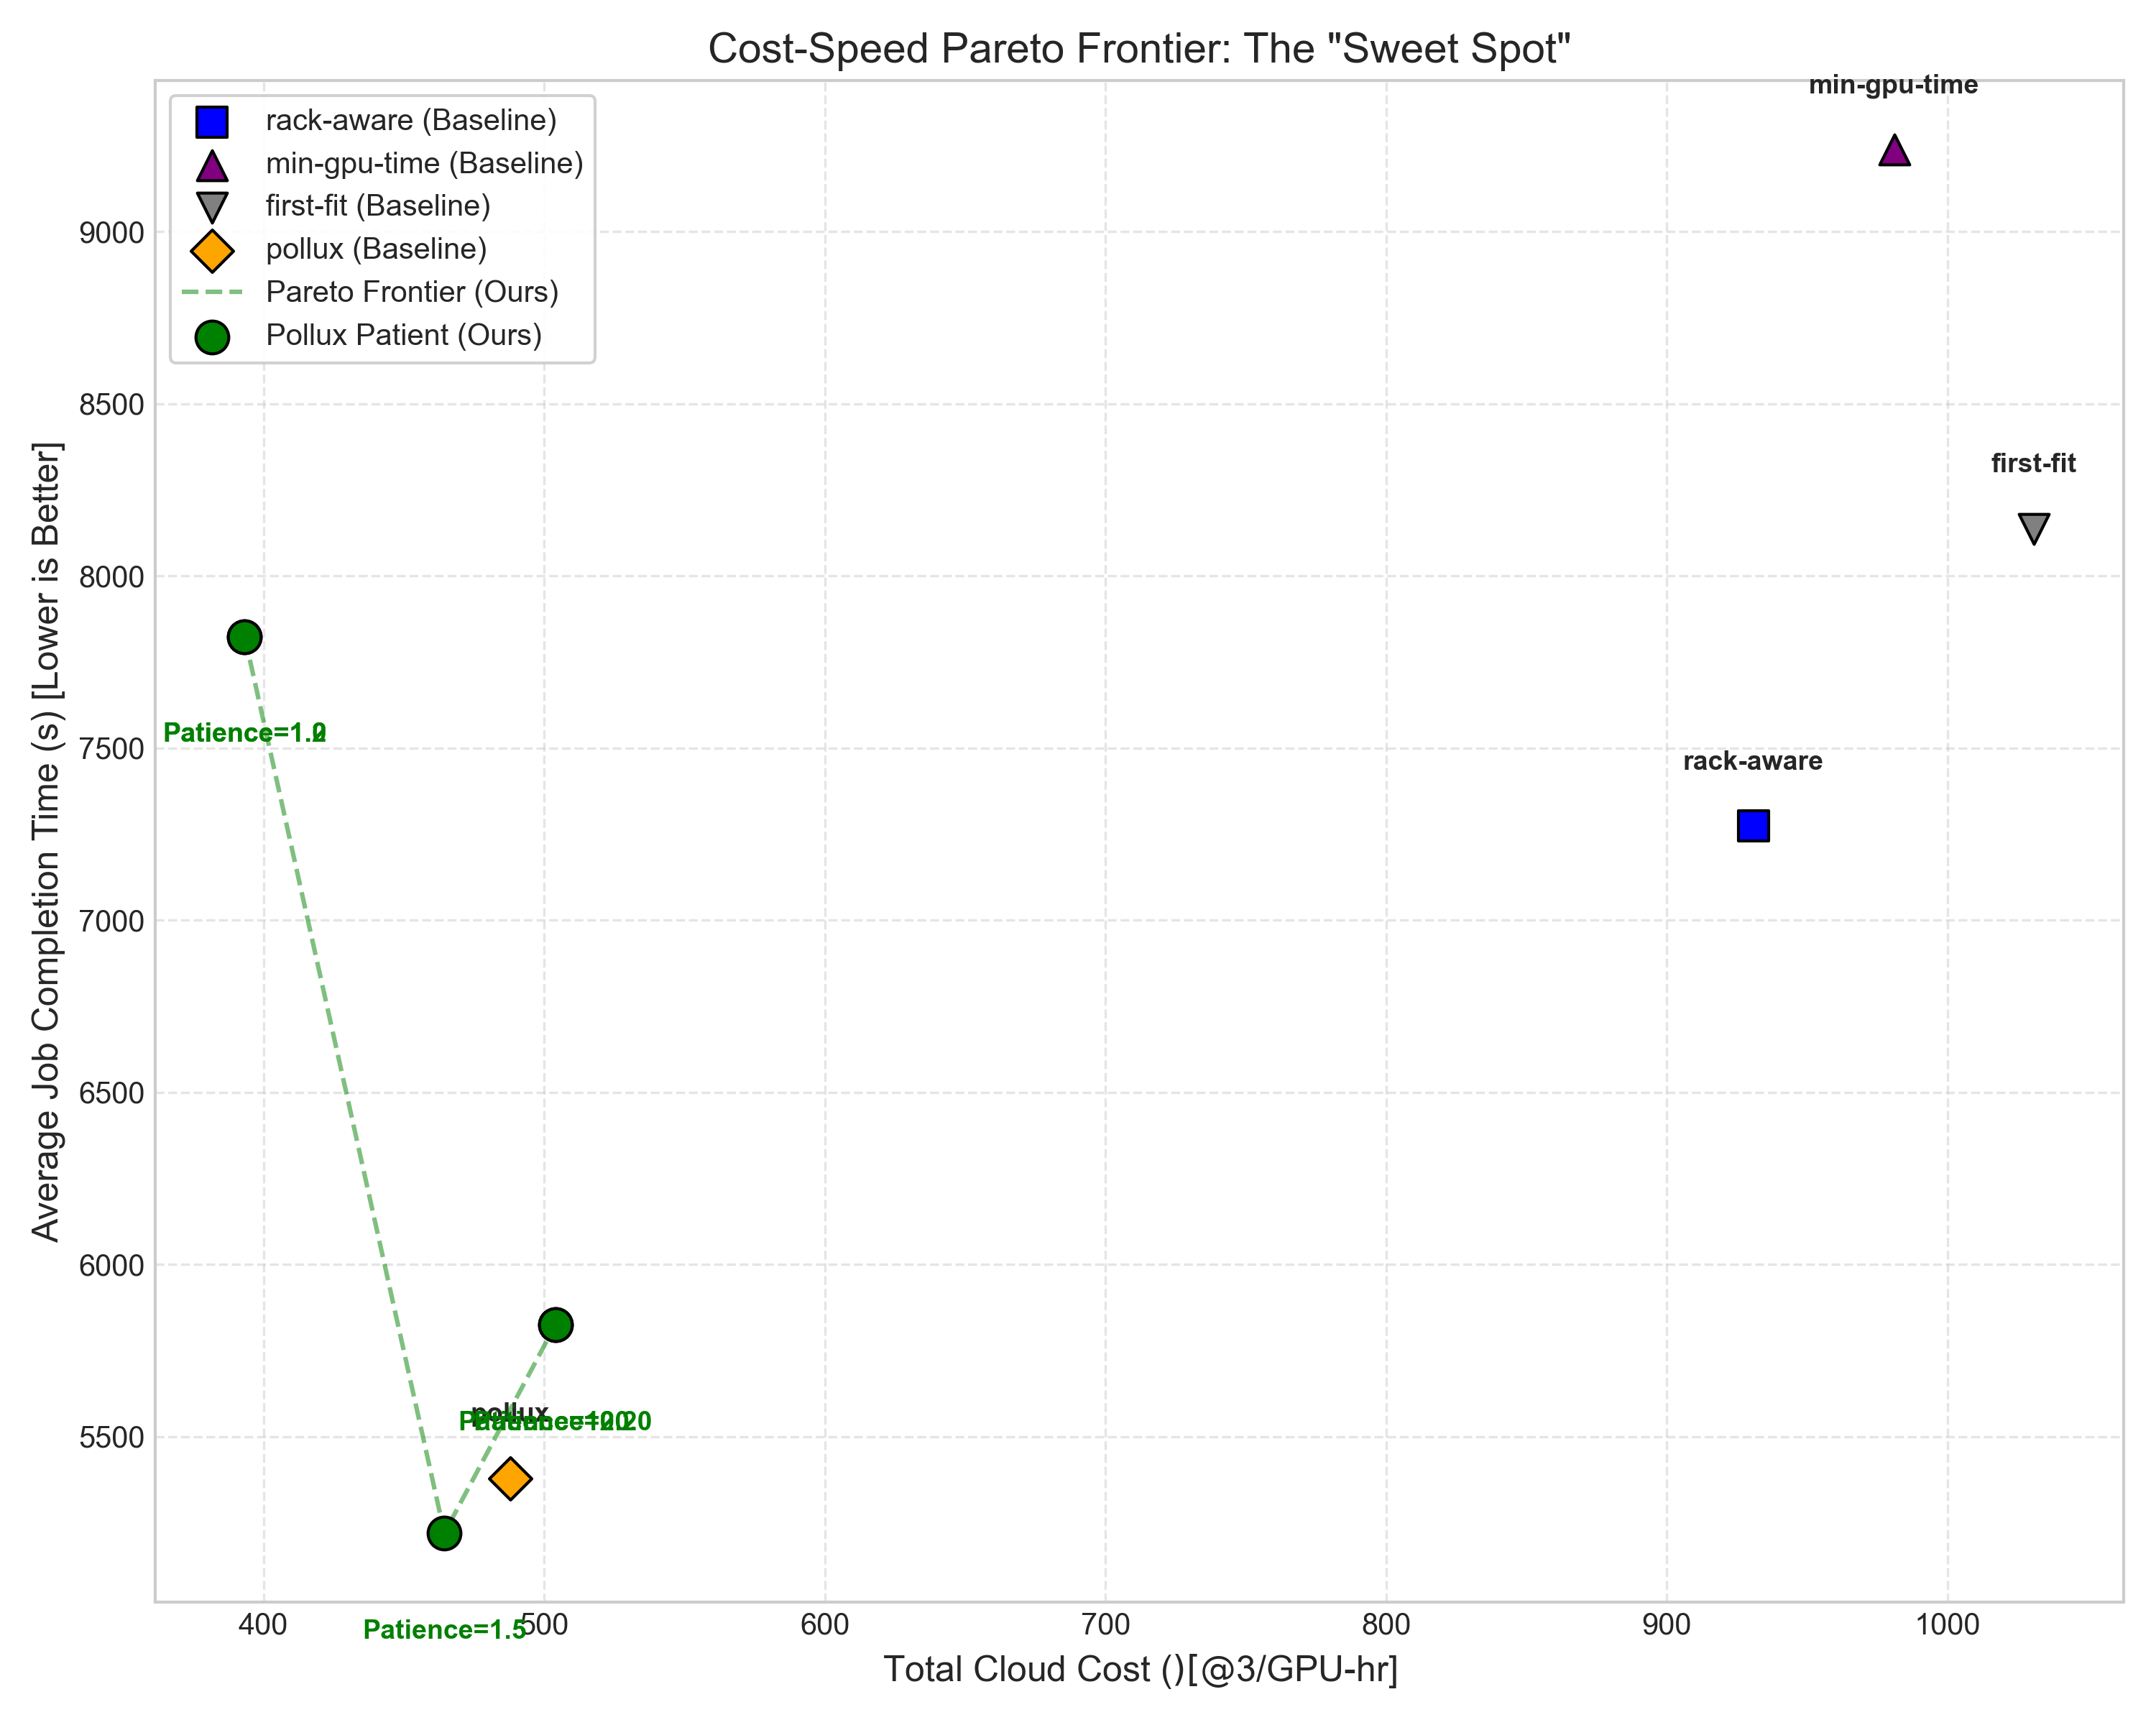

Values plotted in this chart, from the file beside it:
Scheduler, Param, Total GPU Time, Avg JCT, Type
rack-aware, N/A, 1116932, 7273, Baseline
min-gpu-time, N/A, 1177183, 9238, Baseline
first-fit, N/A, 1237039, 8136, Baseline
pollux, N/A, 585544, 5379, Baseline
pollux-patient, P=1.0, 471966, 7824, Ours
pollux-patient, P=1.2, 471966, 7824, Ours
pollux-patient, P=1.5, 557345, 5220, Ours
pollux-patient, P=2.2, 604801, 5825, Ours
pollux-patient, P=100.0, 604801, 5825, Ours
